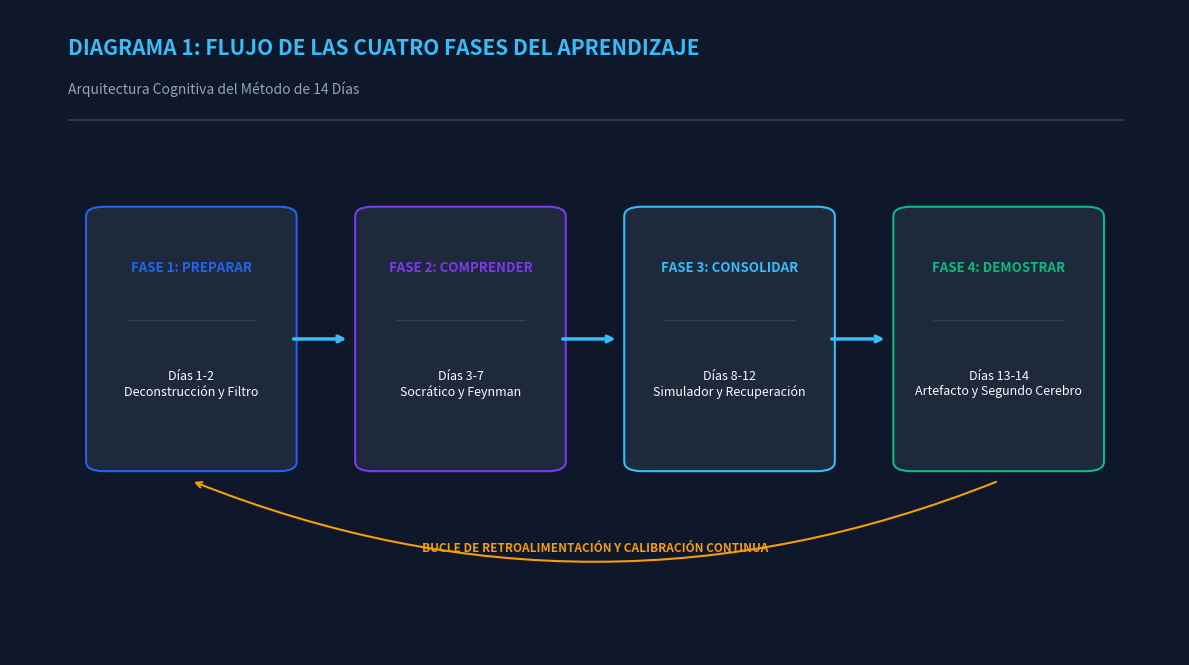
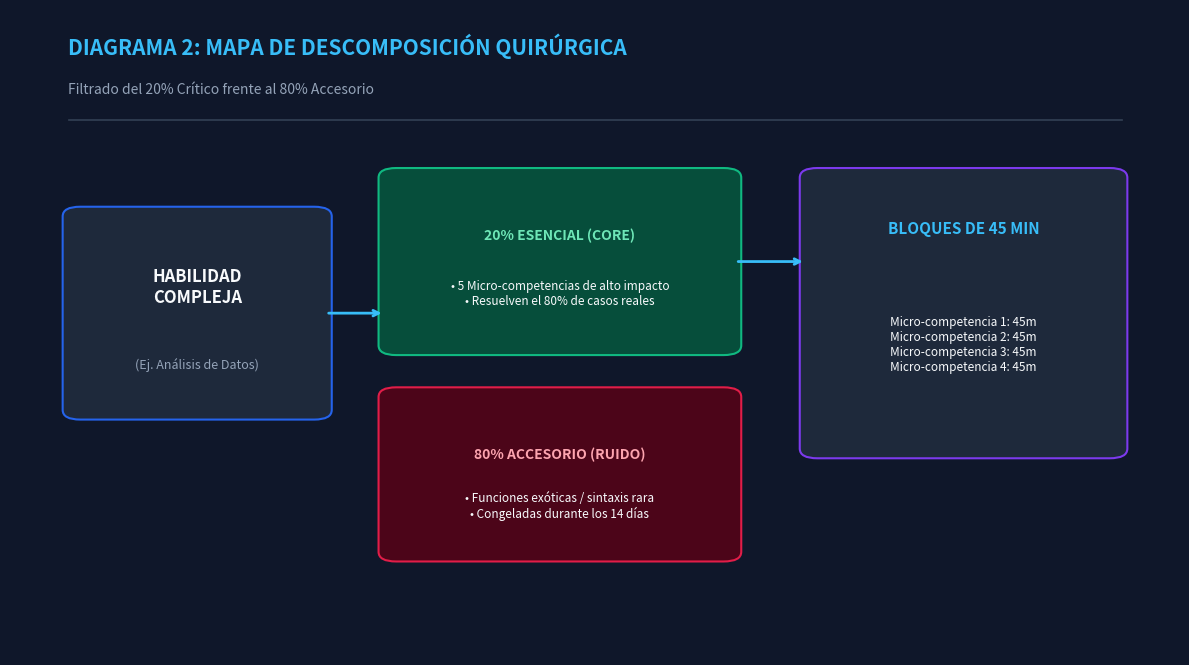
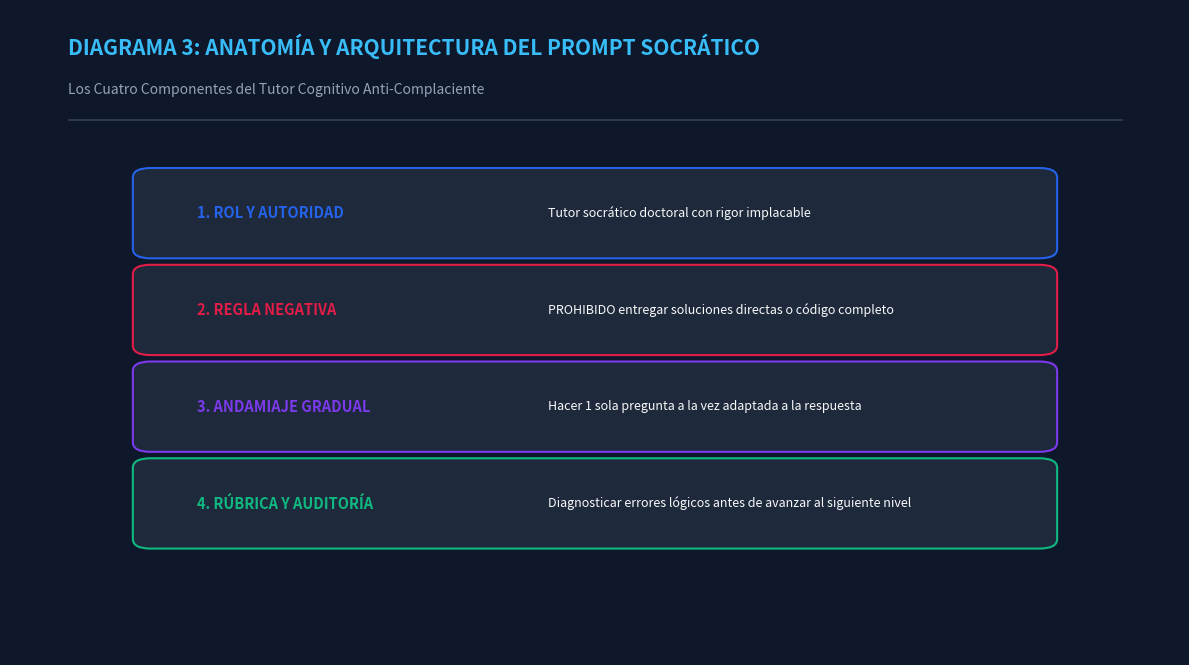
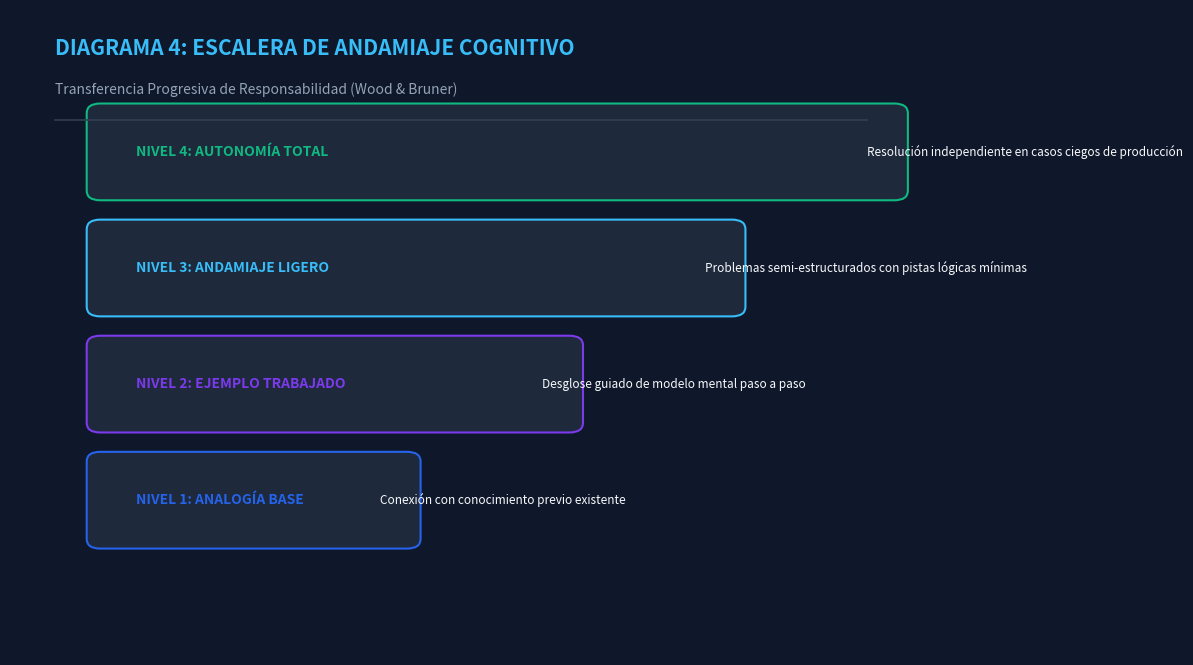
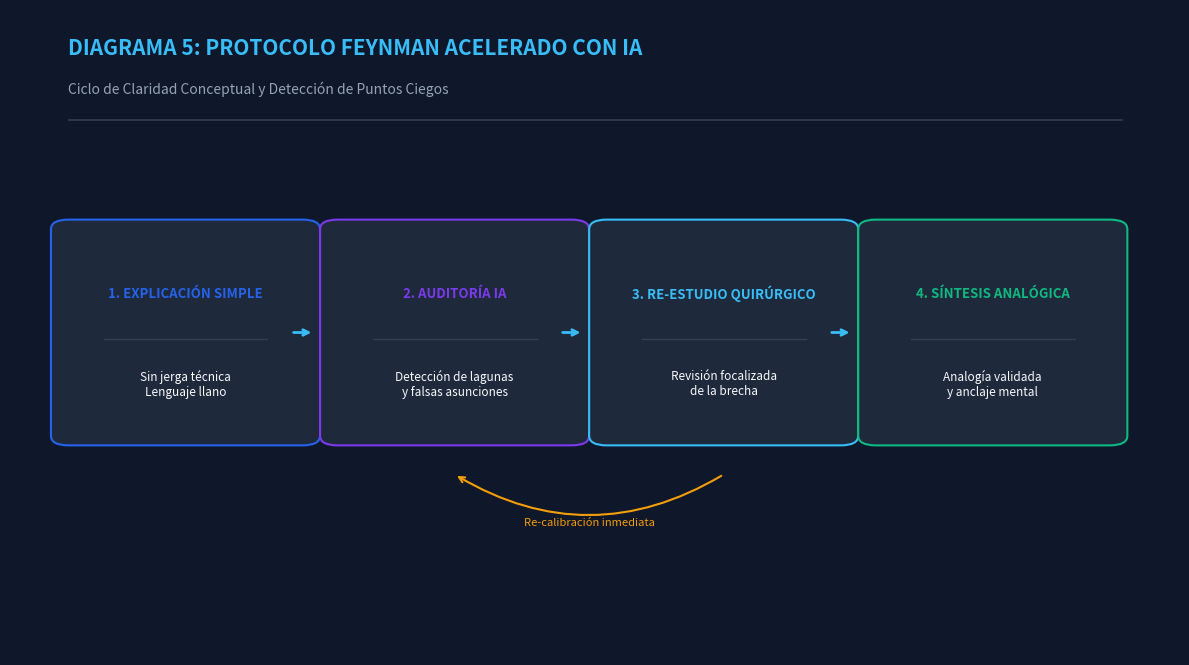
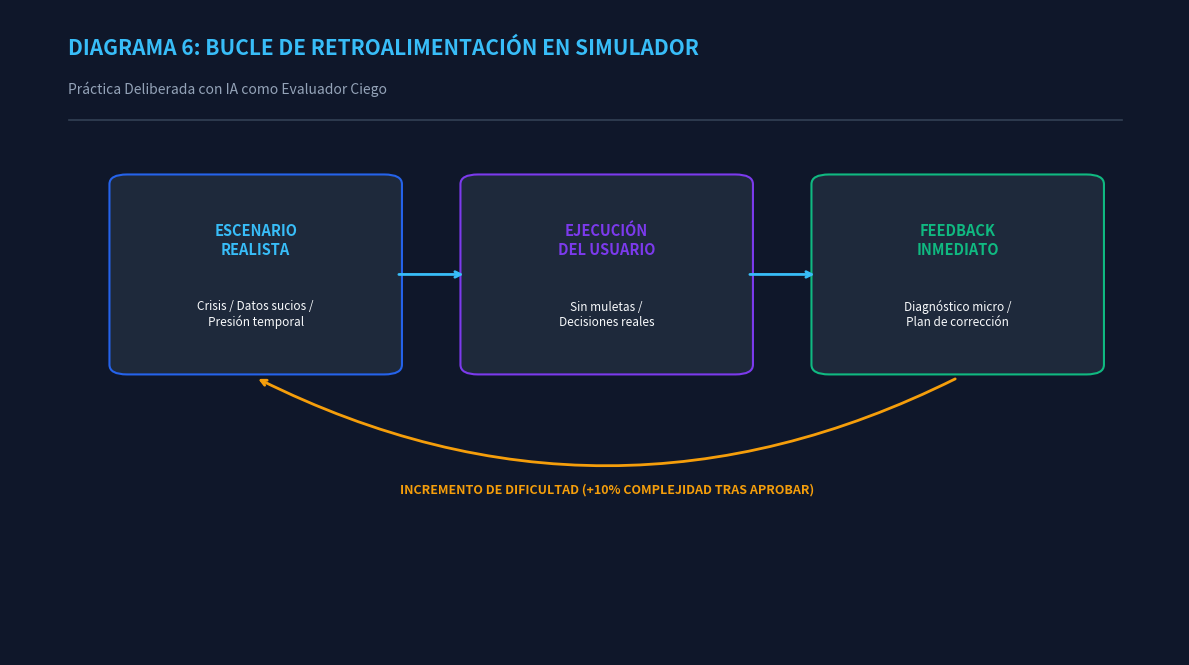
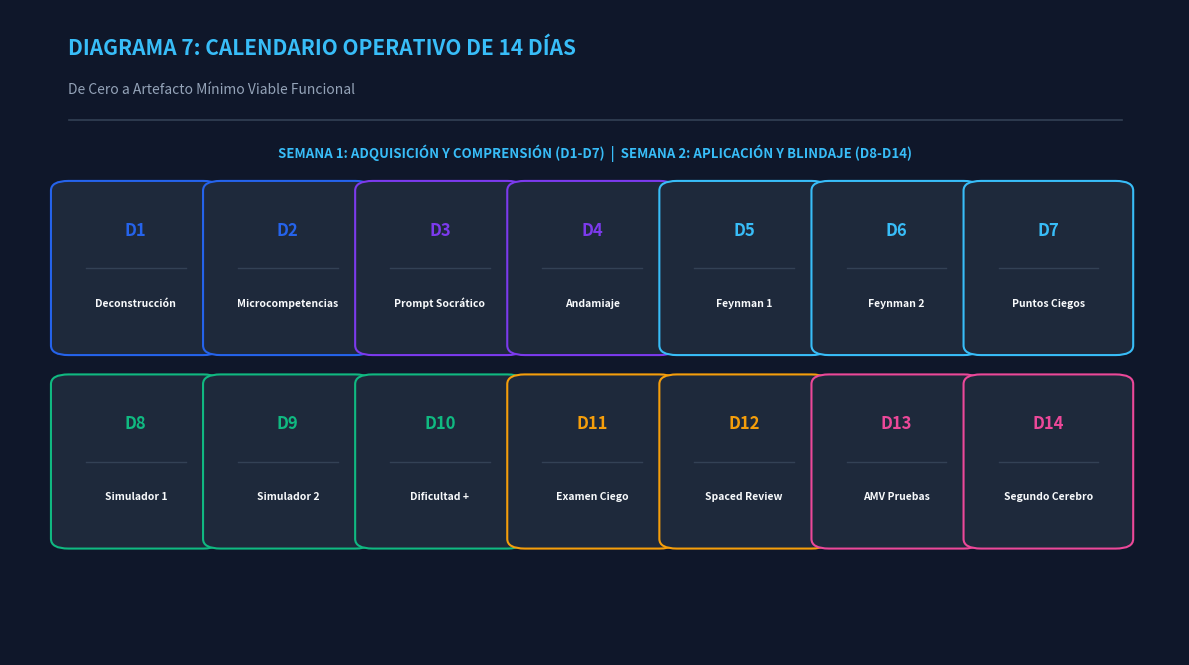
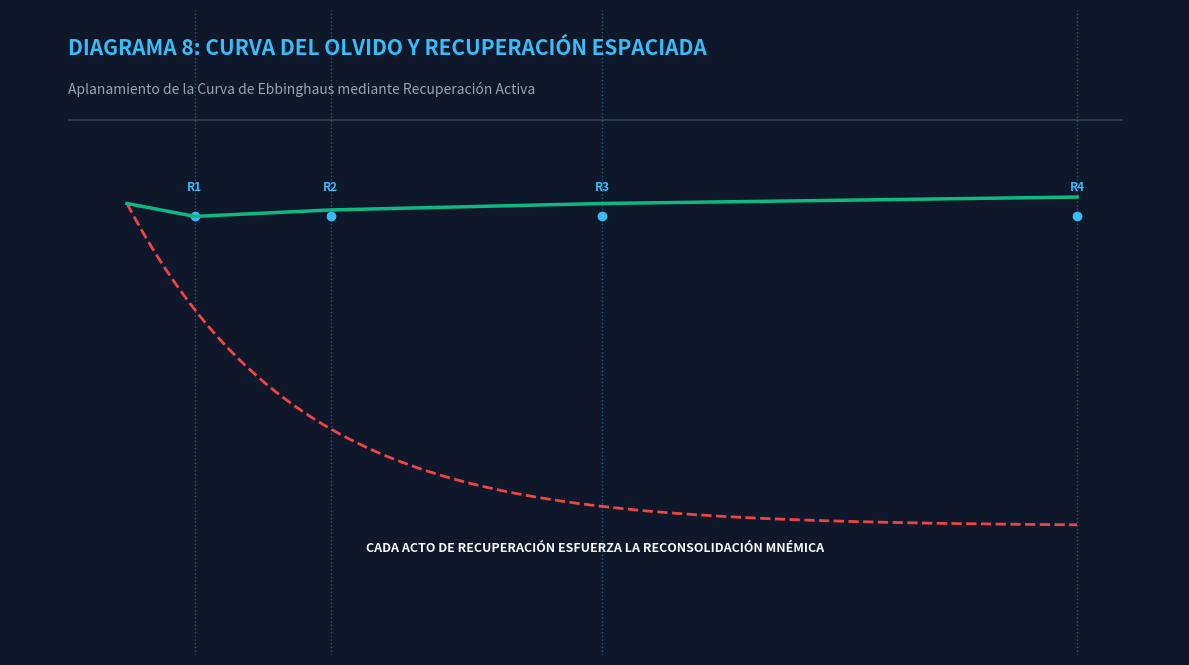
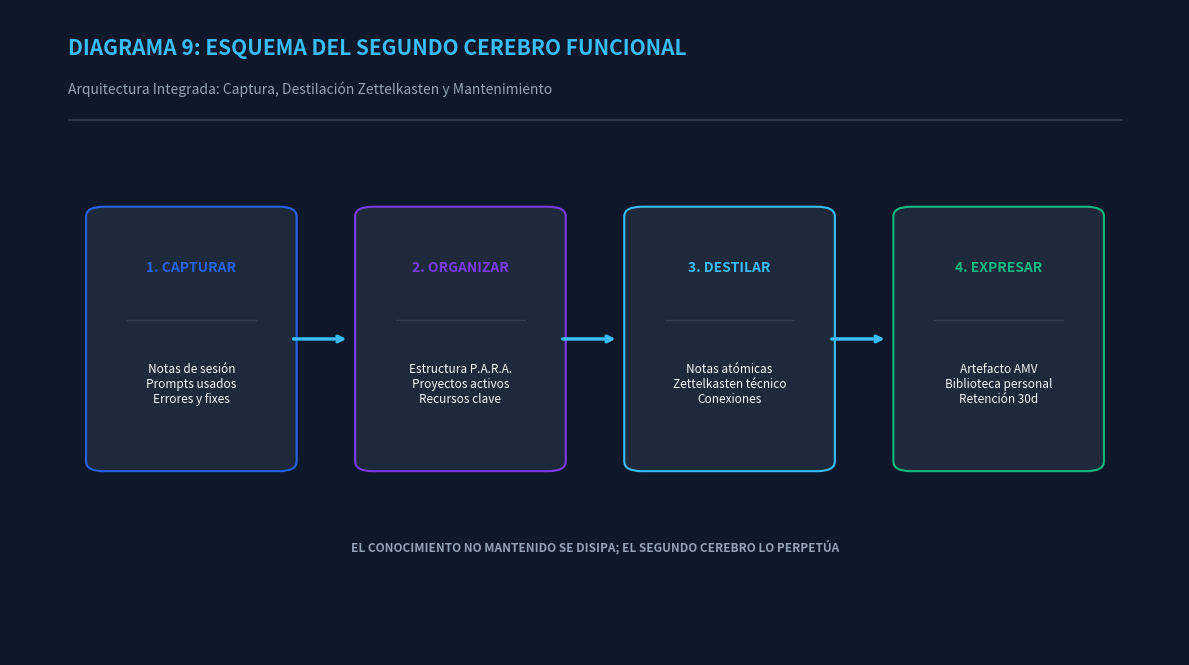

Reproduce these figures in Python, in order.
import matplotlib
matplotlib.use('Agg')
import matplotlib.pyplot as plt
import matplotlib.patches as patches
from pathlib import Path
import numpy as np

BASE_DIR = Path(r"c:\Users\thiago\Desktop\inteligencia artificial\antigravity\cosas hechas con antigravity\03_APPS-WEB\Proyecto- ebooks\08_EDICION_PROFESIONAL_UNIFICADA")
DIAG_DIR = BASE_DIR / "assets" / "diagramas"
DIAG_DIR.mkdir(parents=True, exist_ok=True)

# Paleta editorial
BG_DARK = "#0F172A"       # Azul marino profundo
BLUE_ACCENT = "#2563EB"   # Azul eléctrico
VIOLET_ACCENT = "#7C3AED" # Violeta técnico
CYAN_ACCENT = "#38BDF8"   # Cian brillante
TEXT_LIGHT = "#F8FAFC"    # Blanco puro
TEXT_MUTED = "#94A3B8"    # Gris pizarra suave
CARD_BG = "#1E293B"       # Gris azulado de contenedor
BORDER_COLOR = "#334155"  # Borde sutil
GREEN_ACCENT = "#10B981"  # Éxito / Consolidación
AMBER_ACCENT = "#F59E0B"  # Alerta / Evaluación

def create_diagram_canvas(title, subtitle="", width=12, height=6.75, dpi=200):
    fig, ax = plt.subplots(figsize=(width, height), dpi=dpi)
    fig.patch.set_facecolor(BG_DARK)
    ax.set_facecolor(BG_DARK)
    ax.set_xlim(0, 100)
    ax.set_ylim(0, 100)
    ax.axis('off')
    
    # Header minimalista
    ax.text(5, 93, title.upper(), fontsize=15, fontweight='bold', color=CYAN_ACCENT, family='sans-serif')
    if subtitle:
        ax.text(5, 87, subtitle, fontsize=10, color=TEXT_MUTED, family='sans-serif')
        
    ax.plot([5, 95], [83, 83], color=BORDER_COLOR, lw=1.2)
    return fig, ax

def draw_rounded_box(ax, x, y, w, h, bg=CARD_BG, border=BLUE_ACCENT, lw=1.5):
    rect = patches.FancyBboxPatch((x, y), w, h, boxstyle="round,pad=1.5", 
                                  facecolor=bg, edgecolor=border, linewidth=lw)
    ax.add_patch(rect)

# 1. Flujo de las cuatro fases
def diag_1():
    fig, ax = create_diagram_canvas("Diagrama 1: Flujo de las Cuatro Fases del Aprendizaje", "Arquitectura Cognitiva del Método de 14 Días")
    phases = [
        ("FASE 1: PREPARAR", "Días 1-2\nDeconstrucción y Filtro", BLUE_ACCENT, 8),
        ("FASE 2: COMPRENDER", "Días 3-7\nSocrático y Feynman", VIOLET_ACCENT, 31),
        ("FASE 3: CONSOLIDAR", "Días 8-12\nSimulador y Recuperación", CYAN_ACCENT, 54),
        ("FASE 4: DEMOSTRAR", "Días 13-14\nArtefacto y Segundo Cerebro", GREEN_ACCENT, 77)
    ]
    for title, desc, col, x in phases:
        draw_rounded_box(ax, x, 30, 15, 38, border=col)
        ax.text(x + 7.5, 60, title, ha='center', va='center', color=col, fontsize=9.5, fontweight='bold')
        ax.plot([x+2, x+13], [52, 52], color=BORDER_COLOR, lw=1)
        ax.text(x + 7.5, 42, desc, ha='center', va='center', color=TEXT_LIGHT, fontsize=9)
        if x < 70:
            ax.annotate("", xy=(x + 21, 49), xytext=(x + 16, 49),
                        arrowprops=dict(arrowstyle="->", color=CYAN_ACCENT, lw=2.5))
            
    # Bucle de retroalimentación
    ax.annotate("", xy=(15.5, 27), xytext=(84.5, 27),
                arrowprops=dict(arrowstyle="->", color=AMBER_ACCENT, lw=1.5, connectionstyle="arc3,rad=-0.2"))
    ax.text(50, 16, "BUCLE DE RETROALIMENTACIÓN Y CALIBRACIÓN CONTINUA", ha='center', color=AMBER_ACCENT, fontsize=8.5, fontweight='bold')
    plt.tight_layout()
    plt.savefig(DIAG_DIR / "diagrama_1_flujo_cuatro_fases.png", facecolor=BG_DARK)
    plt.close()

# 2. Mapa de descomposición de una habilidad
def diag_2():
    fig, ax = create_diagram_canvas("Diagrama 2: Mapa de Descomposición Quirúrgica", "Filtrado del 20% Crítico frente al 80% Accesorio")
    draw_rounded_box(ax, 6, 38, 20, 30, border=BLUE_ACCENT)
    ax.text(16, 57, "HABILIDAD\nCOMPLEJA", ha='center', va='center', color=TEXT_LIGHT, fontsize=12, fontweight='bold')
    ax.text(16, 45, "(Ej. Análisis de Datos)", ha='center', va='center', color=TEXT_MUTED, fontsize=9)
    
    ax.annotate("", xy=(32, 53), xytext=(27, 53), arrowprops=dict(arrowstyle="->", color=CYAN_ACCENT, lw=2))
    
    # 20% Esencial
    draw_rounded_box(ax, 33, 48, 28, 26, border=GREEN_ACCENT, bg="#064E3B")
    ax.text(47, 65, "20% ESENCIAL (CORE)", ha='center', va='center', color="#6EE7B7", fontsize=10, fontweight='bold')
    ax.text(47, 56, "• 5 Micro-competencias de alto impacto\n• Resuelven el 80% de casos reales", ha='center', va='center', color=TEXT_LIGHT, fontsize=8.5)
    
    # 80% Accesorio
    draw_rounded_box(ax, 33, 16, 28, 24, border="#E11D48", bg="#4C0519")
    ax.text(47, 31, "80% ACCESORIO (RUIDO)", ha='center', va='center', color="#FDA4AF", fontsize=10, fontweight='bold')
    ax.text(47, 23, "• Funciones exóticas / sintaxis rara\n• Congeladas durante los 14 días", ha='center', va='center', color=TEXT_LIGHT, fontsize=8.5)
    
    ax.annotate("", xy=(68, 61), xytext=(62, 61), arrowprops=dict(arrowstyle="->", color=CYAN_ACCENT, lw=2))
    
    # Bloques de 45 min
    draw_rounded_box(ax, 69, 32, 25, 42, border=VIOLET_ACCENT)
    ax.text(81.5, 66, "BLOQUES DE 45 MIN", ha='center', va='center', color=CYAN_ACCENT, fontsize=11, fontweight='bold')
    ax.text(81.5, 48, "Micro-competencia 1: 45m\nMicro-competencia 2: 45m\nMicro-competencia 3: 45m\nMicro-competencia 4: 45m", ha='center', va='center', color=TEXT_LIGHT, fontsize=8.5)
    
    plt.tight_layout()
    plt.savefig(DIAG_DIR / "diagrama_2_mapa_descomposicion.png", facecolor=BG_DARK)
    plt.close()

# 3. Arquitectura del prompt socrático
def diag_3():
    fig, ax = create_diagram_canvas("Diagrama 3: Anatomía y Arquitectura del Prompt Socrático", "Los Cuatro Componentes del Tutor Cognitivo Anti-Complaciente")
    blocks = [
        ("1. ROL Y AUTORIDAD", "Tutor socrático doctoral con rigor implacable", BLUE_ACCENT, 20),
        ("2. REGLA NEGATIVA", "PROHIBIDO entregar soluciones directas o código completo", "#E11D48", 40),
        ("3. ANDAMIAJE GRADUAL", "Hacer 1 sola pregunta a la vez adaptada a la respuesta", VIOLET_ACCENT, 60),
        ("4. RÚBRICA Y AUDITORÍA", "Diagnosticar errores lógicos antes de avanzar al siguiente nivel", GREEN_ACCENT, 80)
    ]
    for idx, (title, desc, col, y) in enumerate(reversed(blocks)):
        y_pos = 18 + idx * 15
        draw_rounded_box(ax, 12, y_pos, 76, 11, border=col)
        ax.text(16, y_pos + 5.5, title, va='center', color=col, fontsize=10.5, fontweight='bold')
        ax.text(46, y_pos + 5.5, desc, va='center', color=TEXT_LIGHT, fontsize=9)
        
    plt.tight_layout()
    plt.savefig(DIAG_DIR / "diagrama_3_arquitectura_prompt_socratico.png", facecolor=BG_DARK)
    plt.close()

# 4. Escalera de andamiaje
def diag_4():
    fig, ax = create_diagram_canvas("Diagrama 4: Escalera de Andamiaje Cognitivo", "Transferencia Progresiva de Responsabilidad (Wood & Bruner)")
    steps = [
        ("NIVEL 4: AUTONOMÍA TOTAL", "Resolución independiente en casos ciegos de producción", GREEN_ACCENT, 70, 72),
        ("NIVEL 3: ANDAMIAJE LIGERO", "Problemas semi-estructurados con pistas lógicas mínimas", CYAN_ACCENT, 52, 54),
        ("NIVEL 2: EJEMPLO TRABAJADO", "Desglose guiado de modelo mental paso a paso", VIOLET_ACCENT, 34, 36),
        ("NIVEL 1: ANALOGÍA BASE", "Conexión con conocimiento previo existente", BLUE_ACCENT, 16, 18)
    ]
    for title, desc, col, x_start, y_pos in steps:
        draw_rounded_box(ax, 10, y_pos, x_start + 18, 12, border=col)
        ax.text(14, y_pos + 6, title, va='center', color=col, fontsize=10, fontweight='bold')
        ax.text(x_start + 25, y_pos + 6, desc, va='center', color=TEXT_LIGHT, fontsize=8.5)
        
    plt.tight_layout()
    plt.savefig(DIAG_DIR / "diagrama_4_escalera_andamiaje.png", facecolor=BG_DARK)
    plt.close()

# 5. Proceso Feynman
def diag_5():
    fig, ax = create_diagram_canvas("Diagrama 5: Protocolo Feynman Acelerado con IA", "Ciclo de Claridad Conceptual y Detección de Puntos Ciegos")
    nodes = [
        ("1. EXPLICACIÓN SIMPLE", "Sin jerga técnica\nLenguaje llano", 15, 50, BLUE_ACCENT),
        ("2. AUDITORÍA IA", "Detección de lagunas\ny falsas asunciones", 38, 50, VIOLET_ACCENT),
        ("3. RE-ESTUDIO QUIRÚRGICO", "Revisión focalizada\nde la brecha", 61, 50, CYAN_ACCENT),
        ("4. SÍNTESIS ANALÓGICA", "Analogía validada\ny anclaje mental", 84, 50, GREEN_ACCENT)
    ]
    for title, desc, x, y, col in nodes:
        draw_rounded_box(ax, x - 10, y - 16, 20, 32, border=col)
        ax.text(x, y + 6, title, ha='center', va='center', color=col, fontsize=9.5, fontweight='bold')
        ax.plot([x - 7, x + 7], [y - 1, y - 1], color=BORDER_COLOR, lw=1)
        ax.text(x, y - 8, desc, ha='center', va='center', color=TEXT_LIGHT, fontsize=8.5)
        if x < 80:
            ax.annotate("", xy=(x + 11, y), xytext=(x + 9, y), arrowprops=dict(arrowstyle="->", color=CYAN_ACCENT, lw=2))
            
    # Flecha de iteración
    ax.annotate("", xy=(38, 28), xytext=(61, 28),
                arrowprops=dict(arrowstyle="->", color=AMBER_ACCENT, lw=1.5, connectionstyle="arc3,rad=-0.3"))
    ax.text(49.5, 20, "Re-calibración inmediata", ha='center', color=AMBER_ACCENT, fontsize=8)
    plt.tight_layout()
    plt.savefig(DIAG_DIR / "diagrama_5_proceso_feynman.png", facecolor=BG_DARK)
    plt.close()

# 6. Bucle de retroalimentación
def diag_6():
    fig, ax = create_diagram_canvas("Diagrama 6: Bucle de Retroalimentación en Simulador", "Práctica Deliberada con IA como Evaluador Ciego")
    draw_rounded_box(ax, 10, 45, 22, 28, border=BLUE_ACCENT)
    ax.text(21, 62, "ESCENARIO\nREALISTA", ha='center', color=CYAN_ACCENT, fontsize=10.5, fontweight='bold')
    ax.text(21, 51, "Crisis / Datos sucios /\nPresión temporal", ha='center', color=TEXT_LIGHT, fontsize=8.5)
    
    draw_rounded_box(ax, 40, 45, 22, 28, border=VIOLET_ACCENT)
    ax.text(51, 62, "EJECUCIÓN\nDEL USUARIO", ha='center', color=VIOLET_ACCENT, fontsize=10.5, fontweight='bold')
    ax.text(51, 51, "Sin muletas /\nDecisiones reales", ha='center', color=TEXT_LIGHT, fontsize=8.5)
    
    draw_rounded_box(ax, 70, 45, 22, 28, border=GREEN_ACCENT)
    ax.text(81, 62, "FEEDBACK\nINMEDIATO", ha='center', color=GREEN_ACCENT, fontsize=10.5, fontweight='bold')
    ax.text(81, 51, "Diagnóstico micro /\nPlan de corrección", ha='center', color=TEXT_LIGHT, fontsize=8.5)
    
    ax.annotate("", xy=(39, 59), xytext=(33, 59), arrowprops=dict(arrowstyle="->", color=CYAN_ACCENT, lw=2))
    ax.annotate("", xy=(69, 59), xytext=(63, 59), arrowprops=dict(arrowstyle="->", color=CYAN_ACCENT, lw=2))
    ax.annotate("", xy=(21, 43), xytext=(81, 43),
                arrowprops=dict(arrowstyle="->", color=AMBER_ACCENT, lw=2, connectionstyle="arc3,rad=-0.25"))
    ax.text(51, 25, "INCREMENTO DE DIFICULTAD (+10% COMPLEJIDAD TRAS APROBAR)", ha='center', color=AMBER_ACCENT, fontsize=9, fontweight='bold')
    plt.tight_layout()
    plt.savefig(DIAG_DIR / "diagrama_6_bucle_retroalimentacion.png", facecolor=BG_DARK)
    plt.close()

# 7. Calendario de 14 días
def diag_7():
    fig, ax = create_diagram_canvas("Diagrama 7: Calendario Operativo de 14 Días", "De Cero a Artefacto Mínimo Viable Funcional")
    days_data = [
        ("D1", "Deconstrucción", BLUE_ACCENT), ("D2", "Microcompetencias", BLUE_ACCENT),
        ("D3", "Prompt Socrático", VIOLET_ACCENT), ("D4", "Andamiaje", VIOLET_ACCENT),
        ("D5", "Feynman 1", CYAN_ACCENT), ("D6", "Feynman 2", CYAN_ACCENT), ("D7", "Puntos Ciegos", CYAN_ACCENT),
        ("D8", "Simulador 1", "#10B981"), ("D9", "Simulador 2", "#10B981"), ("D10", "Dificultad +", "#10B981"),
        ("D11", "Examen Ciego", AMBER_ACCENT), ("D12", "Spaced Review", AMBER_ACCENT),
        ("D13", "AMV Pruebas", "#EC4899"), ("D14", "Segundo Cerebro", "#EC4899")
    ]
    for idx, (d, desc, col) in enumerate(days_data):
        x = 5 + (idx % 7) * 13
        y = 48 if idx < 7 else 18
        draw_rounded_box(ax, x, y, 11.5, 24, border=col)
        ax.text(x + 5.75, y + 17, d, ha='center', color=col, fontsize=12, fontweight='bold')
        ax.plot([x + 1.5, x + 10], [y + 12, y + 12], color=BORDER_COLOR, lw=1)
        ax.text(x + 5.75, y + 6, desc, ha='center', color=TEXT_LIGHT, fontsize=7.5, fontweight='bold')
        
    ax.text(50, 77, "SEMANA 1: ADQUISICIÓN Y COMPRENSIÓN (D1-D7)  |  SEMANA 2: APLICACIÓN Y BLINDAJE (D8-D14)", ha='center', color=CYAN_ACCENT, fontsize=9.5, fontweight='bold')
    plt.tight_layout()
    plt.savefig(DIAG_DIR / "diagrama_7_calendario_14_dias.png", facecolor=BG_DARK)
    plt.close()

# 8. Ciclo de recuperación activa
def diag_8():
    fig, ax = create_diagram_canvas("Diagrama 8: Curva del Olvido y Recuperación Espaciada", "Aplanamiento de la Curva de Ebbinghaus mediante Recuperación Activa")
    x = np.linspace(0, 14, 200)
    # Curva sin repaso
    y_decay = 100 * np.exp(-x / 2.5)
    ax.plot(x * 5.8 + 10, y_decay * 0.5 + 20, color="#EF4444", lw=2, linestyle="--", label="Sin repaso (Pérdida 80%)")
    
    # Repasos en D1, D3, D7, D14
    repasos = [1, 3, 7, 14]
    for r in repasos:
        rx = r * 5.8 + 10
        ax.axvline(rx, color=CYAN_ACCENT, lw=1, alpha=0.4, linestyle=":")
        ax.plot([rx], [68], marker='o', markersize=6, color=CYAN_ACCENT)
        ax.text(rx, 72, f"R{repasos.index(r)+1}", ha='center', color=CYAN_ACCENT, fontsize=8.5, fontweight='bold')
        
    # Curva con repaso
    ax.plot([10, 15.8, 27.4, 50.6, 91.2], [70, 68, 69, 70, 71], color=GREEN_ACCENT, lw=2.5, label="Con Recuperación Espaciada (+25% Retención)")
    ax.text(50, 16, "CADA ACTO DE RECUPERACIÓN ESFUERZA LA RECONSOLIDACIÓN MNÉMICA", ha='center', color=TEXT_LIGHT, fontsize=9, fontweight='bold')
    plt.tight_layout()
    plt.savefig(DIAG_DIR / "diagrama_8_ciclo_recuperacion_activa.png", facecolor=BG_DARK)
    plt.close()

# 9. Esquema segundo cerebro
def diag_9():
    fig, ax = create_diagram_canvas("Diagrama 9: Esquema del Segundo Cerebro Funcional", "Arquitectura Integrada: Captura, Destilación Zettelkasten y Mantenimiento")
    steps = [
        ("1. CAPTURAR", "Notas de sesión\nPrompts usados\nErrores y fixes", BLUE_ACCENT, 8),
        ("2. ORGANIZAR", "Estructura P.A.R.A.\nProyectos activos\nRecursos clave", VIOLET_ACCENT, 31),
        ("3. DESTILAR", "Notas atómicas\nZettelkasten técnico\nConexiones", CYAN_ACCENT, 54),
        ("4. EXPRESAR", "Artefacto AMV\nBiblioteca personal\nRetención 30d", GREEN_ACCENT, 77)
    ]
    for title, desc, col, x in steps:
        draw_rounded_box(ax, x, 30, 15, 38, border=col)
        ax.text(x + 7.5, 60, title, ha='center', va='center', color=col, fontsize=10, fontweight='bold')
        ax.plot([x+2, x+13], [52, 52], color=BORDER_COLOR, lw=1)
        ax.text(x + 7.5, 42, desc, ha='center', va='center', color=TEXT_LIGHT, fontsize=8.5)
        if x < 70:
            ax.annotate("", xy=(x + 21, 49), xytext=(x + 16, 49),
                        arrowprops=dict(arrowstyle="->", color=CYAN_ACCENT, lw=2.5))
            
    ax.text(50, 16, "EL CONOCIMIENTO NO MANTENIDO SE DISIPA; EL SEGUNDO CEREBRO LO PERPETÚA", ha='center', color=TEXT_MUTED, fontsize=8.5, fontweight='bold')
    plt.tight_layout()
    plt.savefig(DIAG_DIR / "diagrama_9_esquema_segundo_cerebro.png", facecolor=BG_DARK)
    plt.close()

if __name__ == "__main__":
    print("Generando los 9 diagramas educativos...")
    diag_1()
    diag_2()
    diag_3()
    diag_4()
    diag_5()
    diag_6()
    diag_7()
    diag_8()
    diag_9()
    print("9 diagramas generados con éxito en assets/diagramas!")
